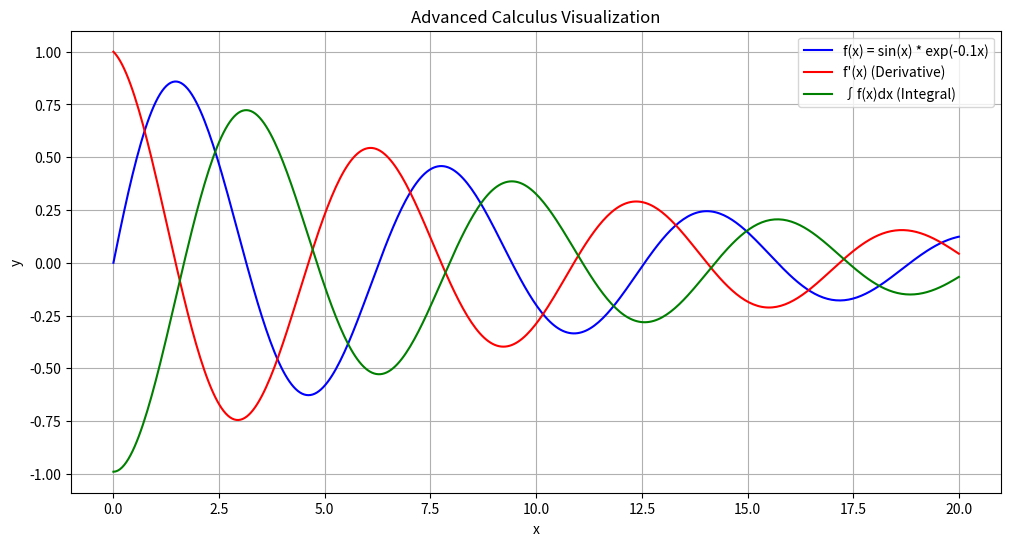

The matplotlib source for this figure:
# Advanced Python Calculus with Graphs

import sympy as sp
import numpy as np
import matplotlib.pyplot as plt

# Define the variable
x = sp.symbols('x')

# ========================
# 1. Function Definition
# ========================
f = sp.sin(x) * sp.exp(-0.1*x)  # Advanced function

# ========================
# 2. Derivative
# ========================
f_prime = sp.diff(f, x)

# ========================
# 3. Indefinite Integral
# ========================
f_integral = sp.integrate(f, x)

# ========================
# 4. Definite Integral
# ========================
f_definite = sp.integrate(f, (x, 0, 10))

# ========================
# 5. Limits
# ========================
limit_0 = sp.limit(f, x, 0)
limit_inf = sp.limit(f, x, sp.oo)

# ========================
# 6. Print Results
# ========================
print("Function:", f)
print("Derivative:", f_prime)
print("Indefinite Integral:", f_integral)
print("Definite Integral from 0 to 10:", f_definite)
print("Limit as x->0:", limit_0)
print("Limit as x->∞:", limit_inf)

# ========================
# 7. Graphical Visualization
# ========================

# Convert SymPy functions to numerical functions
f_num = sp.lambdify(x, f, "numpy")
f_prime_num = sp.lambdify(x, f_prime, "numpy")
f_integral_num = sp.lambdify(x, f_integral, "numpy")

# Create x values
x_vals = np.linspace(0, 20, 400)

# Plot function, derivative, and integral
plt.figure(figsize=(12, 6))
plt.plot(x_vals, f_num(x_vals), label='f(x) = sin(x) * exp(-0.1x)', color='blue')
plt.plot(x_vals, f_prime_num(x_vals), label="f'(x) (Derivative)", color='red')
plt.plot(x_vals, f_integral_num(x_vals), label="∫f(x)dx (Integral)", color='green')
plt.title("Advanced Calculus Visualization")
plt.xlabel("x")
plt.ylabel("y")
plt.grid(True)
plt.legend()
plt.show()
